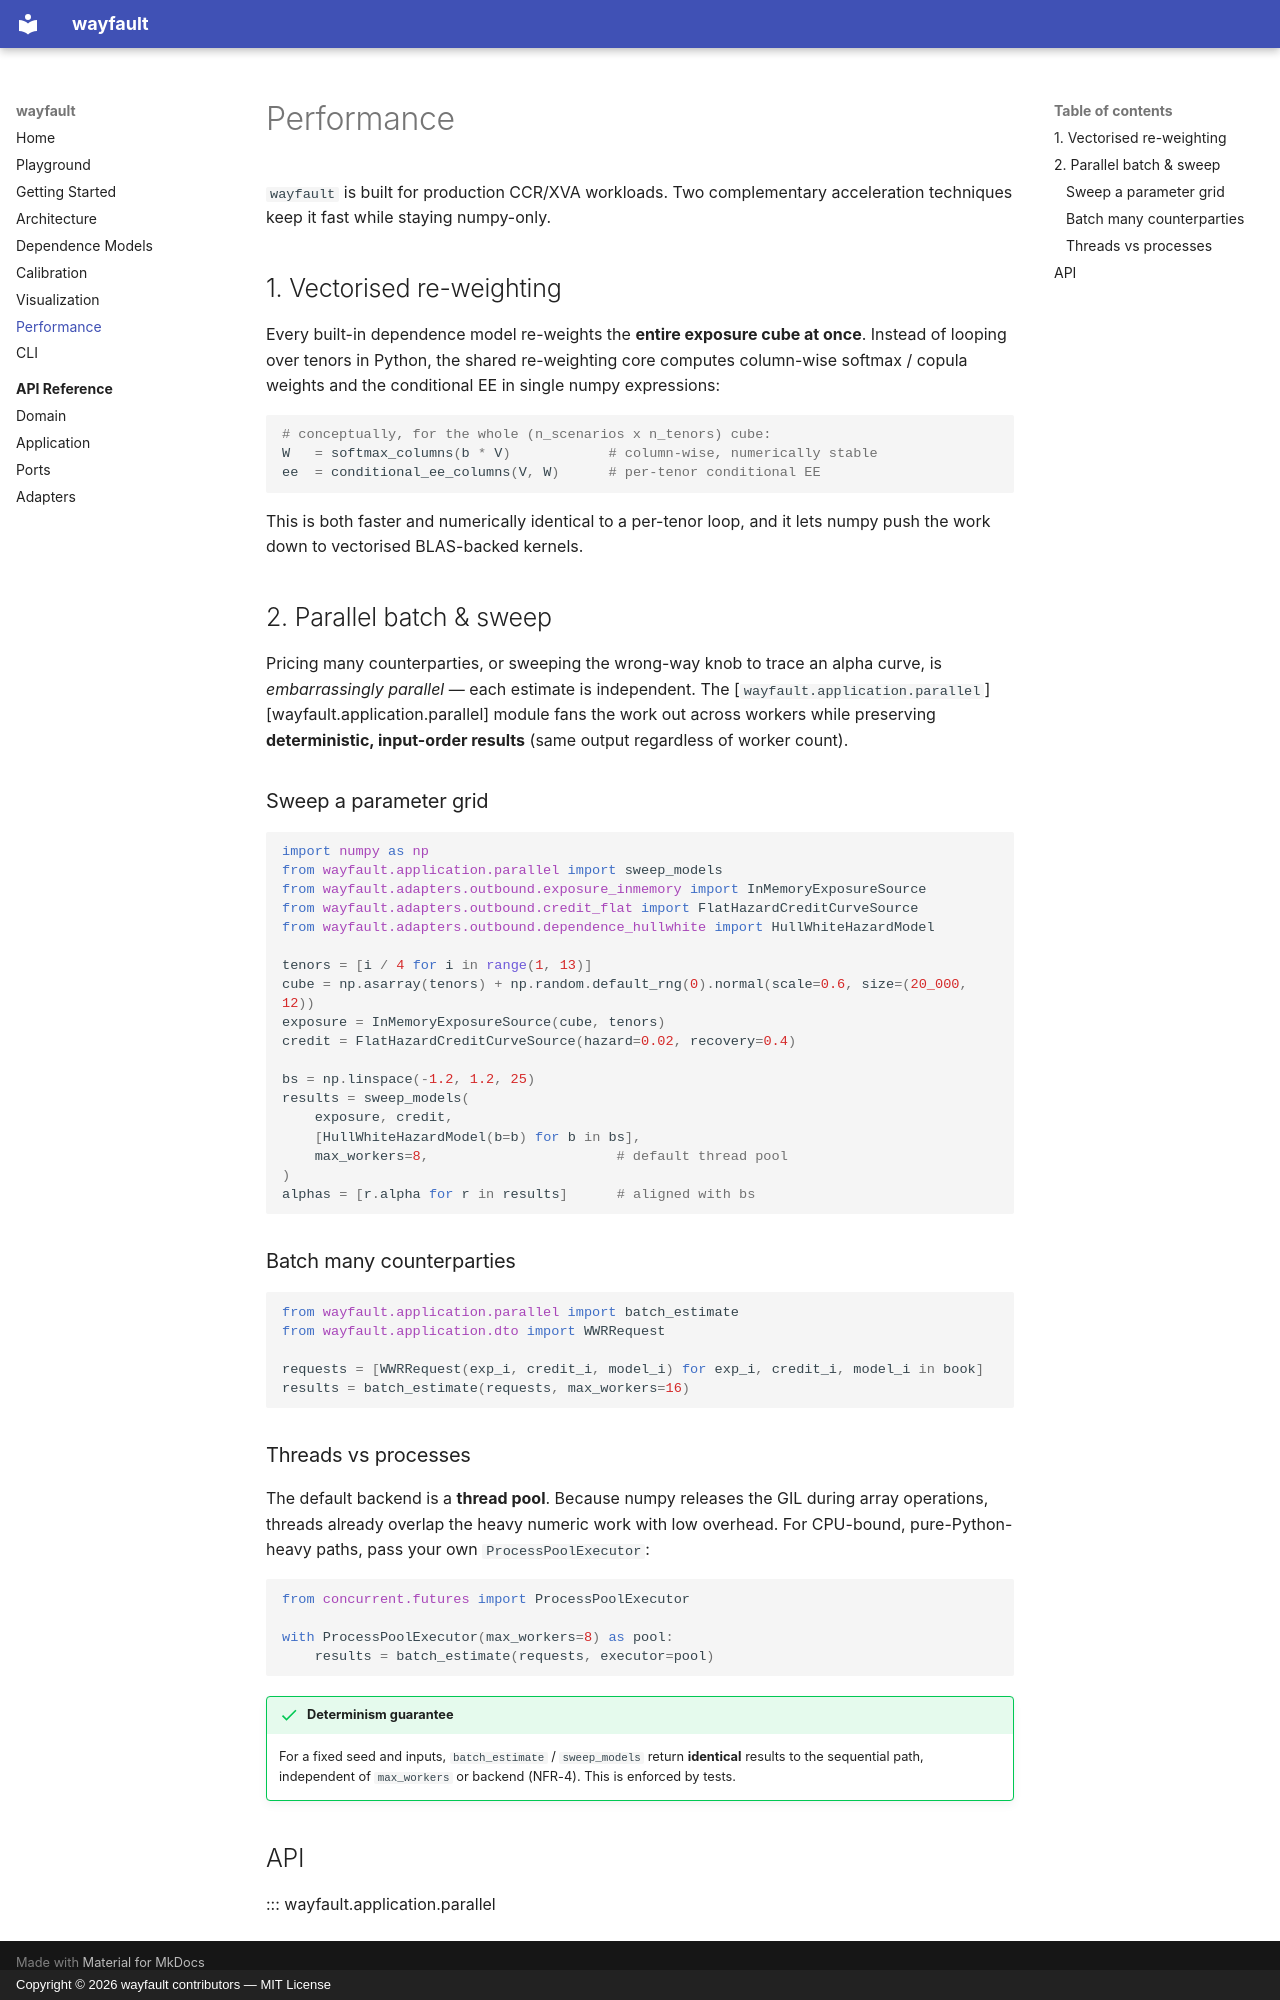

repository: daibeal/wayfault · page: performance/index.html · generator: mkdocs · copyright: Copyright © 2026 wayfault contributors — MIT License

# Performance

`wayfault` is built for production CCR/XVA workloads. Two complementary
acceleration techniques keep it fast while staying numpy-only.

## 1. Vectorised re-weighting

Every built-in dependence model re-weights the **entire exposure cube at once**.
Instead of looping over tenors in Python, the shared re-weighting core computes
column-wise softmax / copula weights and the conditional EE in single numpy
expressions:

```python
# conceptually, for the whole (n_scenarios x n_tenors) cube:
W   = softmax_columns(b * V)            # column-wise, numerically stable
ee  = conditional_ee_columns(V, W)      # per-tenor conditional EE
```

This is both faster and numerically identical to a per-tenor loop, and it lets
numpy push the work down to vectorised BLAS-backed kernels.

## 2. Parallel batch & sweep

Pricing many counterparties, or sweeping the wrong-way knob to trace an alpha
curve, is *embarrassingly parallel* — each estimate is independent. The
[`wayfault.application.parallel`][wayfault.application.parallel] module fans the
work out across workers while preserving **deterministic, input-order results**
(same output regardless of worker count).

### Sweep a parameter grid

```python
import numpy as np
from wayfault.application.parallel import sweep_models
from wayfault.adapters.outbound.exposure_inmemory import InMemoryExposureSource
from wayfault.adapters.outbound.credit_flat import FlatHazardCreditCurveSource
from wayfault.adapters.outbound.dependence_hullwhite import HullWhiteHazardModel

tenors = [i / 4 for i in range(1, 13)]
cube = np.asarray(tenors) + np.random.default_rng(0).normal(scale=0.6, size=(20_000, 12))
exposure = InMemoryExposureSource(cube, tenors)
credit = FlatHazardCreditCurveSource(hazard=0.02, recovery=0.4)

bs = np.linspace(-1.2, 1.2, 25)
results = sweep_models(
    exposure, credit,
    [HullWhiteHazardModel(b=b) for b in bs],
    max_workers=8,                       # default thread pool
)
alphas = [r.alpha for r in results]      # aligned with bs
```

### Batch many counterparties

```python
from wayfault.application.parallel import batch_estimate
from wayfault.application.dto import WWRRequest

requests = [WWRRequest(exp_i, credit_i, model_i) for exp_i, credit_i, model_i in book]
results = batch_estimate(requests, max_workers=16)
```

### Threads vs processes

The default backend is a **thread pool**. Because numpy releases the GIL during
array operations, threads already overlap the heavy numeric work with low
overhead. For CPU-bound, pure-Python-heavy paths, pass your own
`ProcessPoolExecutor`:

```python
from concurrent.futures import ProcessPoolExecutor

with ProcessPoolExecutor(max_workers=8) as pool:
    results = batch_estimate(requests, executor=pool)
```

!!! success "Determinism guarantee"
    For a fixed seed and inputs, `batch_estimate` / `sweep_models` return
    **identical** results to the sequential path, independent of `max_workers`
    or backend (NFR-4). This is enforced by tests.

## API

::: wayfault.application.parallel
